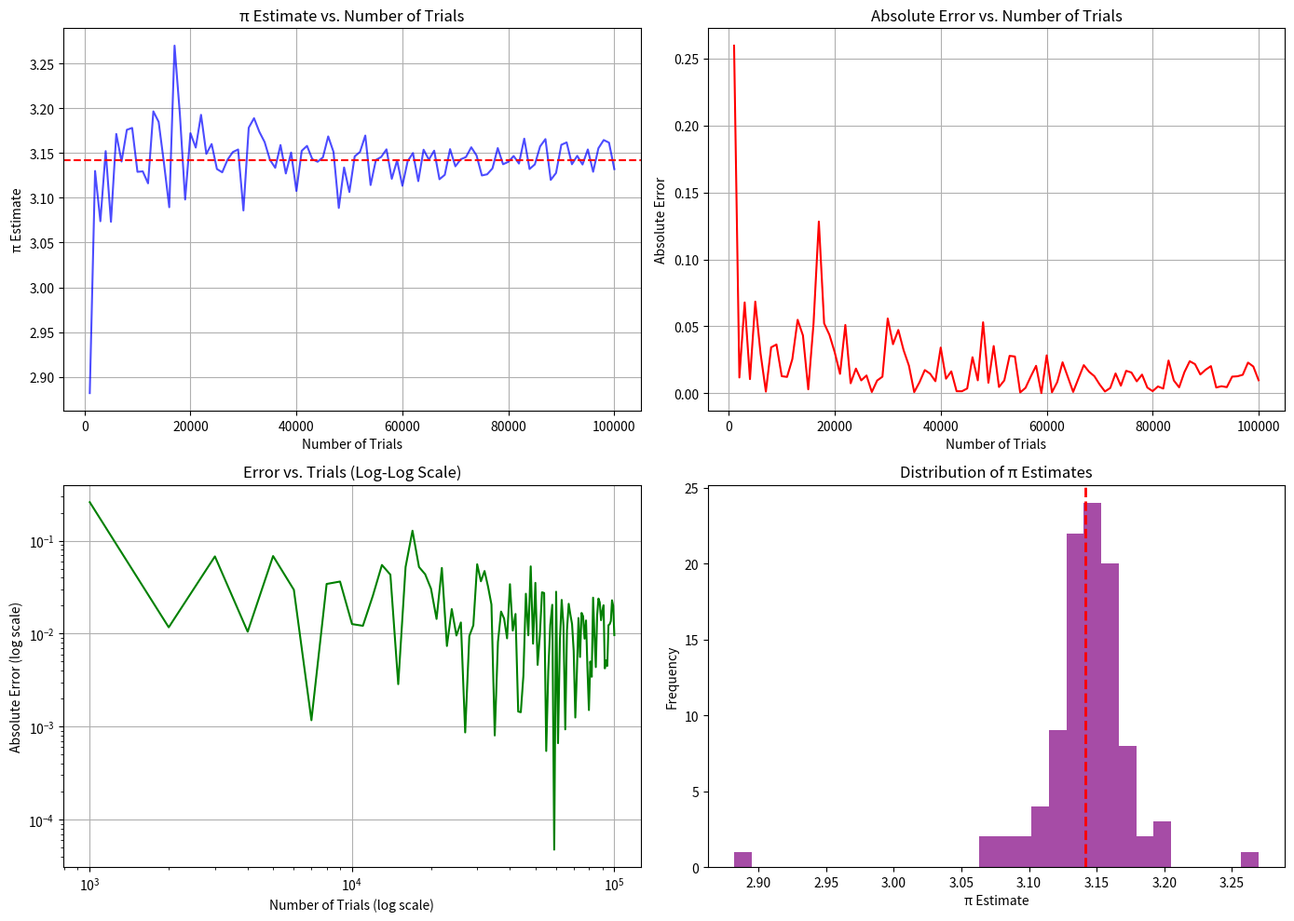

Write Python code to recreate this figure.
import random
import math
import matplotlib.pyplot as plt
import numpy as np


def buffon_needle_experiment(num_trials, needle_length=1.0, line_spacing=2.0):
    """
    Perform Buffon's needle experiment
    :param num_trials: Number of needle drops
    :param needle_length: Length of the needle (default 1.0)
    :param line_spacing: Distance between parallel lines (default 2.0)
    :return: Estimated value of π
    """
    if needle_length > line_spacing:
        raise ValueError("Needle length must be less than or equal to line spacing")

    crossings = 0  # Count of needle-line intersections

    for _ in range(num_trials):
        # Randomly generate needle position (distance to nearest line)
        y = random.uniform(0, line_spacing / 2)
        # Randomly generate needle angle (0 to π/2)
        theta = random.uniform(0, math.pi / 2)

        # Calculate vertical projection of the needle
        half_projection = (needle_length / 2) * math.sin(theta)

        # Check if needle crosses a line
        if y <= half_projection:
            crossings += 1

    # Calculate π estimate (avoid division by zero)
    if crossings > 0:
        estimated_pi = (2 * needle_length * num_trials) / (crossings * line_spacing)
    else:
        estimated_pi = float('inf')  # Return infinity if no crossings

    return estimated_pi


def analyze_precision(max_trials=100000, step=1000):
    """
    Analyze the effect of trial count on estimation precision
    :param max_trials: Maximum number of trials
    :param step: Step size for recording results
    """
    # Store results
    trial_counts = []
    pi_estimates = []
    errors = []

    # Perform experiments with increasing trial counts
    for n in range(step, max_trials + 1, step):
        pi_est = buffon_needle_experiment(n)
        trial_counts.append(n)
        pi_estimates.append(pi_est)
        errors.append(abs(pi_est - math.pi))

    # Create plots
    plt.figure(figsize=(14, 10))

    # Plot 1: π estimates over trials
    plt.subplot(2, 2, 1)
    plt.plot(trial_counts, pi_estimates, 'b-', alpha=0.7)
    plt.axhline(y=math.pi, color='r', linestyle='--')
    plt.xlabel('Number of Trials')
    plt.ylabel('π Estimate')
    plt.title('π Estimate vs. Number of Trials')
    plt.grid(True)

    # Plot 2: Absolute error over trials
    plt.subplot(2, 2, 2)
    plt.plot(trial_counts, errors, 'r-')
    plt.xlabel('Number of Trials')
    plt.ylabel('Absolute Error')
    plt.title('Absolute Error vs. Number of Trials')
    plt.grid(True)

    # Plot 3: Error in log-log scale
    plt.subplot(2, 2, 3)
    plt.loglog(trial_counts, errors, 'g-')
    plt.xlabel('Number of Trials (log scale)')
    plt.ylabel('Absolute Error (log scale)')
    plt.title('Error vs. Trials (Log-Log Scale)')
    plt.grid(True)

    # Plot 4: Distribution of π estimates
    plt.subplot(2, 2, 4)
    plt.hist(pi_estimates, bins=30, alpha=0.7, color='purple')
    plt.axvline(x=math.pi, color='r', linestyle='--', linewidth=2)
    plt.xlabel('π Estimate')
    plt.ylabel('Frequency')
    plt.title('Distribution of π Estimates')

    plt.tight_layout()
    plt.show()

    # Print final results
    final_estimate = pi_estimates[-1]
    final_error = errors[-1]
    print(f"Final result (Trials={max_trials}):")
    print(f"Estimated π = {final_estimate:.6f}")
    print(f"Actual π    = {math.pi:.6f}")
    print(f"Absolute error = {final_error:.6f}")
    print(f"Relative error = {abs(final_error / math.pi) * 100:.4f}%")


# Main program
if __name__ == "__main__":
    # Set experiment parameters
    TRIALS = 100000  # Total number of trials

    # Perform a full experiment
    estimated_pi = buffon_needle_experiment(TRIALS)
    print(f"After {TRIALS} needle drops, estimated π = {estimated_pi:.6f}")
    print(f"Actual π value: {math.pi:.6f}")
    print(f"Absolute error: {abs(estimated_pi - math.pi):.6f}")

    # Analyze effect of trial count on precision
    print("\nAnalyzing the effect of trial count on estimation precision...")
    analyze_precision(max_trials=100000, step=1000)
